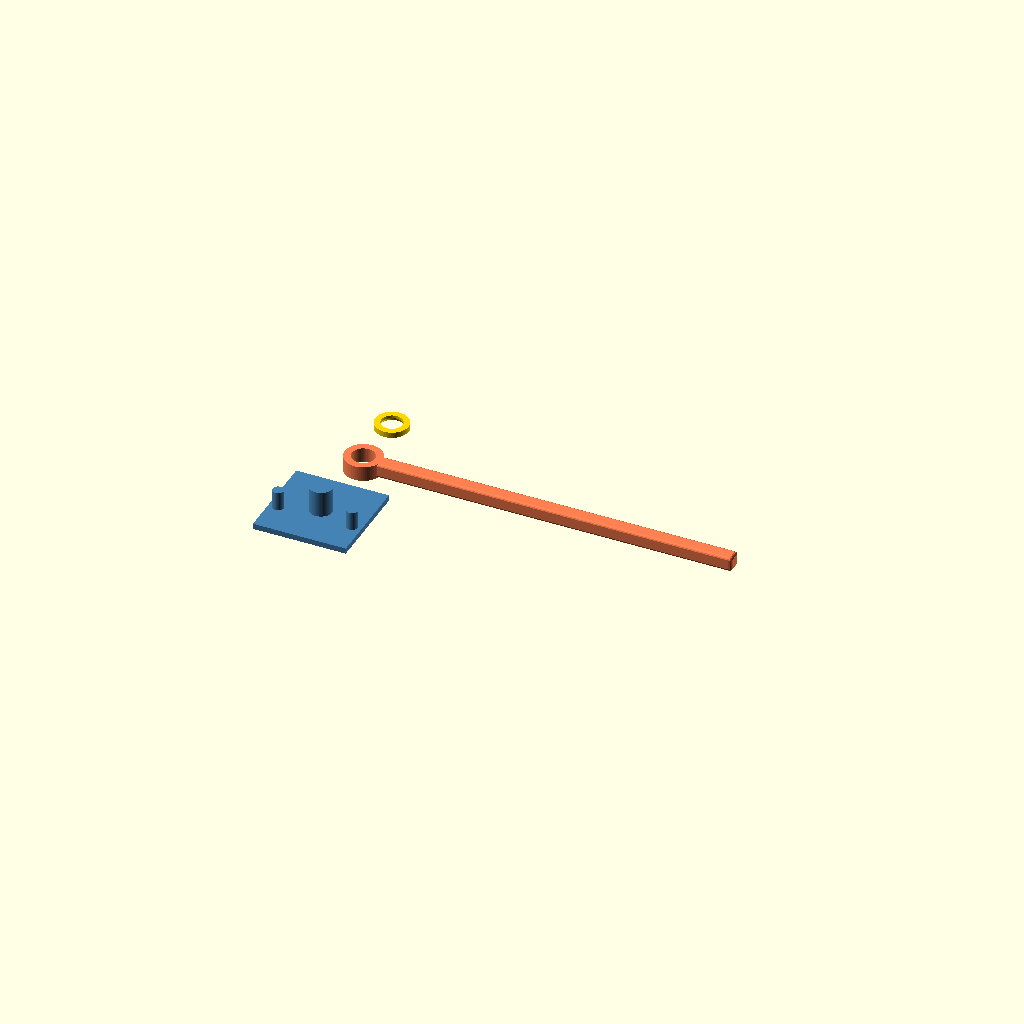
Cell 1: rendered with the file's own defaults.
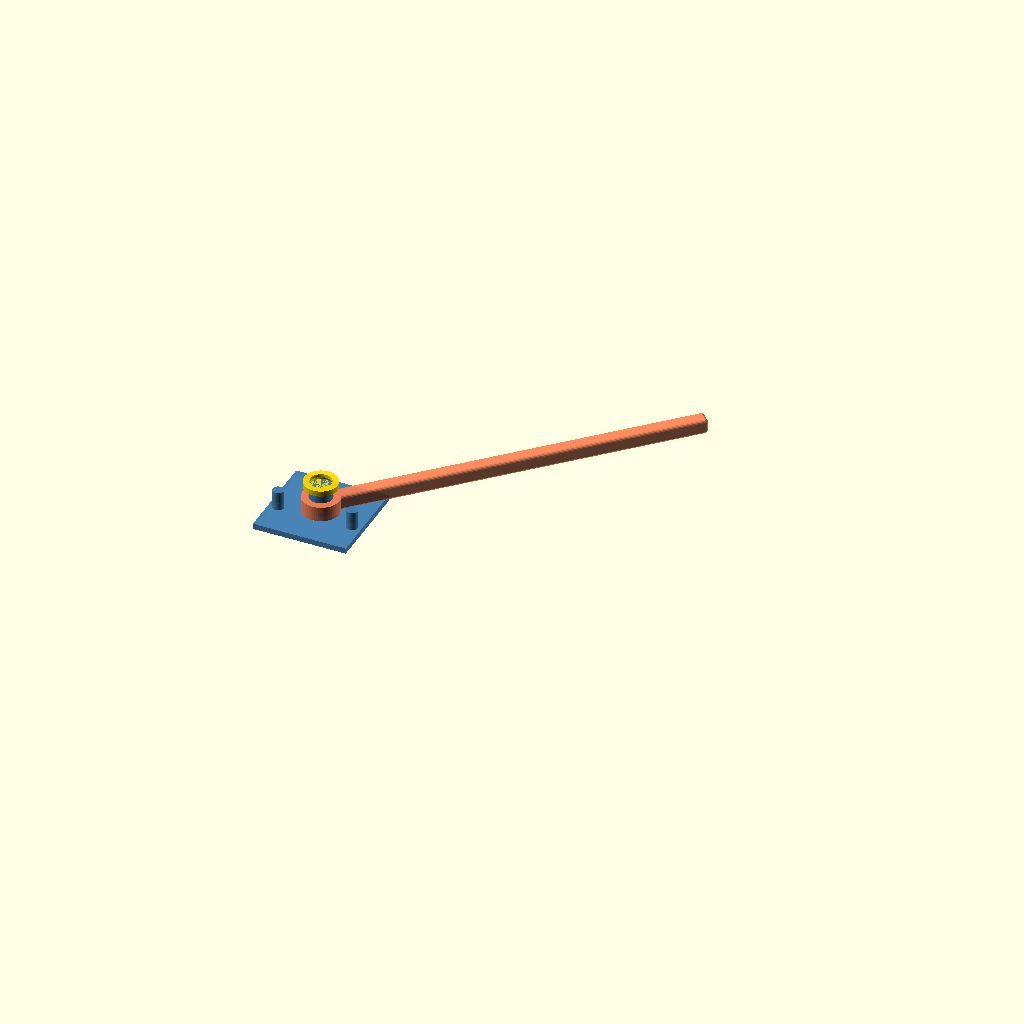
Cell 2: show_assembly = true (everything else at default).
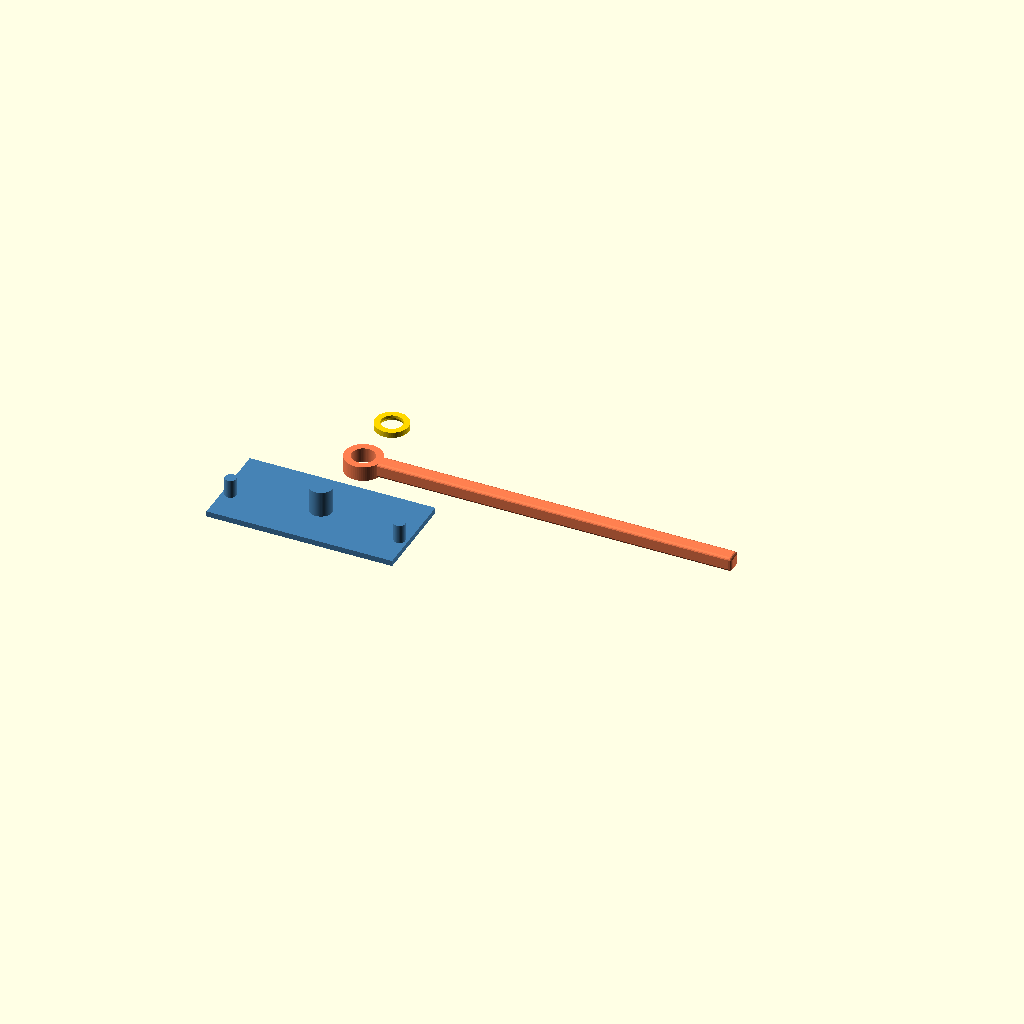
Cell 3: the same model with base_length = 100.
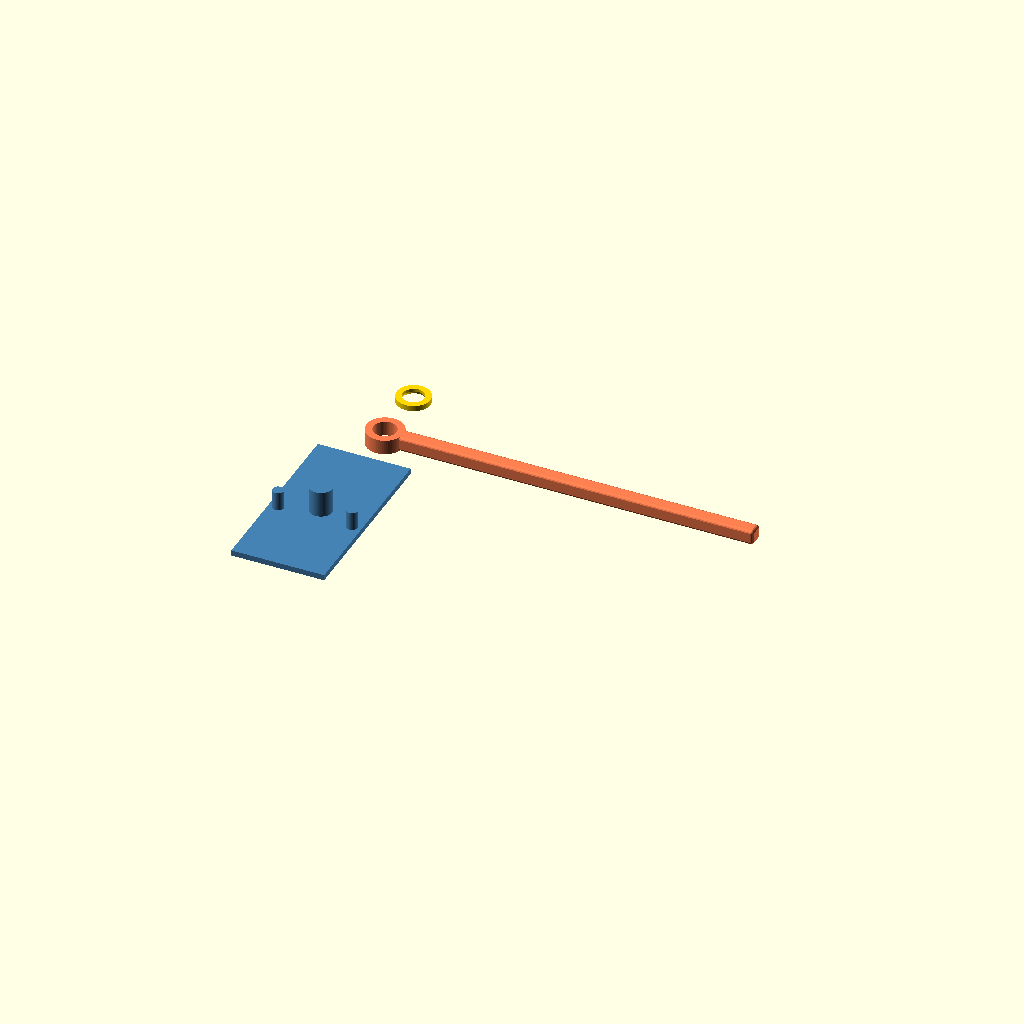
Cell 4 — base_width set to 100, the other parameters unchanged.
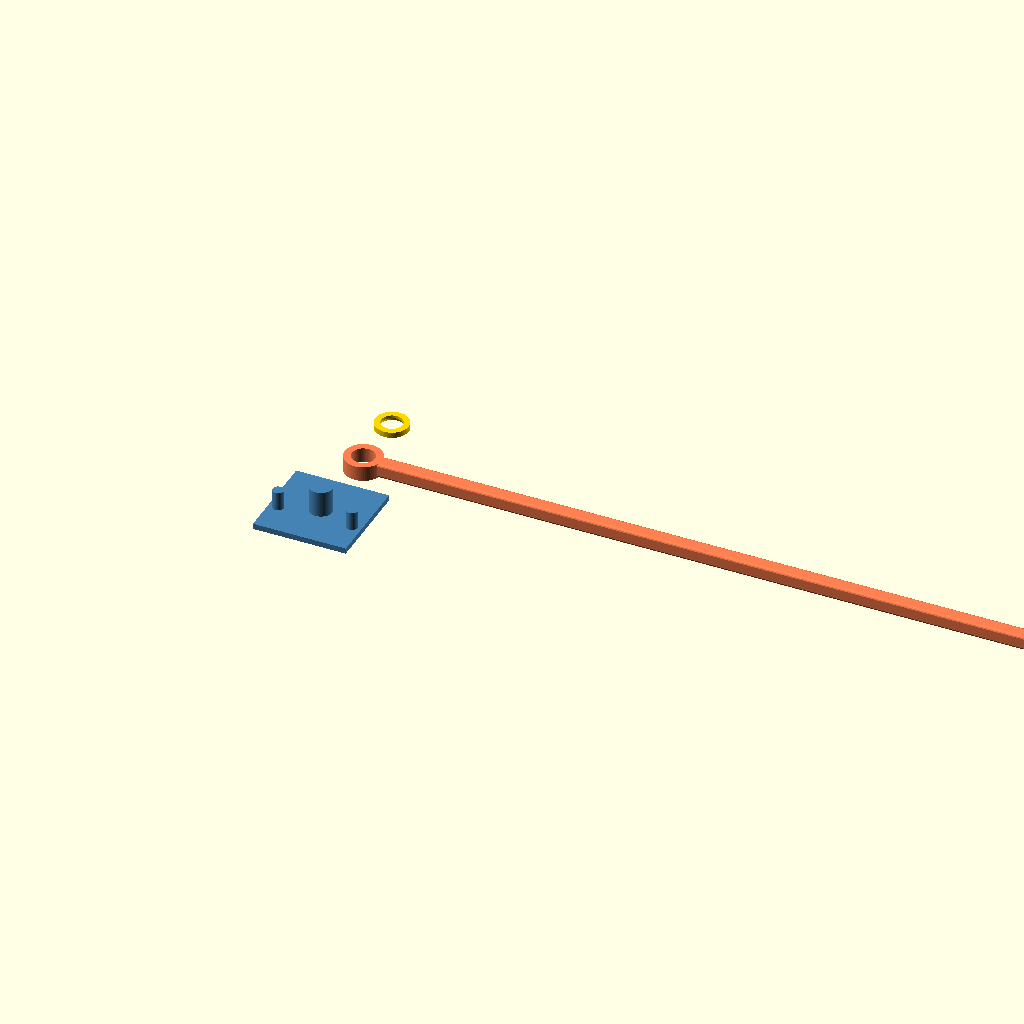
Cell 5 — rod_length set to 400, the other parameters unchanged.
All cells are drawn from one camera (rotation 55°, 0°, 25°, orthographic, colour scheme Cornfield), so only the parameter changes between them.
Source of the model, rotating_bracket/rotating_bracket.scad:
// ============================================================
//  旋转支架装置 — Rotating Bracket
//  参数化 OpenSCAD 模型
//  分件打印：底座（含轴+限位杆）/ 旋转杆 / 压扣盖
// ============================================================

// ===== 参数定义 =====

// 底座参数
base_length = 50;       // mm  底座长度（X 轴）
base_width  = 50;       // mm  底座宽度（Y 轴）
base_height = 3;        // mm  底座厚度

// 旋转杆参数
rod_length   = 200;     // mm  旋转杆总长度
rod_diameter = 8;       // mm  旋转杆截面边长

// 中心轴参数
center_shaft_d = 12;    // mm  轴直径
center_shaft_h = 14;    // mm  轴高度（轴 hub_h + cap_h 余量）

// 限位杆参数
limit_rod_d  = 6;       // mm  限位杆直径
limit_rod_h  = 10;      // mm  限位杆高度（与 hub 齐平即可）

// 配合参数
bore_clearance = 0.2;   // mm  轴孔旋转间隙（单边）
cap_press_fit  = 0.25;  // mm  压扣盖过盈量（单边，压紧用）
cap_h          = 3;     // mm  压扣盖厚度
$fn            = 64;

// 预览参数
preview_angle = 45;     // °   装配预览时旋转杆的角度（0–180）
show_assembly = false;   // true=装配预览 / false=打印排版

// ===== 辅助模块 =====

// 圆角长方体（所有 8 个角均圆化）
//   lx：X 方向长度（从 x=0 延伸到 x=lx）
//   ly/lz：Y/Z 方向宽度（关于原点对称）
//   r：圆角半径
module rounded_cuboid(lx, ly, lz, r) {
    hull() {
        for (xi = [r, lx - r])
        for (yi = [-ly/2 + r, ly/2 - r])
        for (zi = [-lz/2 + r, lz/2 - r])
            translate([xi, yi, zi])
                sphere(r = r, $fn = 16);
    }
}

// ===== 内部派生尺寸 =====

// 限位杆中心到底座中心的距离（不超出底座边界）
_limit_r = min(rod_length / 2,
               base_length / 2 - limit_rod_d / 2 - 1);

// 限位角（自动计算）：使旋转杆恰好停在水平位置（0° 和 180°）
//   _stop_angle = atan((rod_diameter/2 + limit_rod_d/2) / _limit_r)
//   限位杆1 在 -_stop_angle   → 挡住杆在 0°（+X 水平）时的 -Y 边缘
//   限位杆2 在 180°-_stop_angle → 挡住杆在 180°（-X 水平）时的 +Y 边缘
_stop_angle = atan((rod_diameter / 2 + limit_rod_d / 2) / _limit_r);

// 旋转杆套孔内径（单边 bore_clearance 间隙，旋转顺滑）
_rod_bore_d = center_shaft_d + 2 * bore_clearance;

// ============================================================
// ===== 模块定义 =====
// ============================================================

// ------------------------------------------------------------
// 底座平板（无孔，一体化底座的基础）
// ------------------------------------------------------------
module base() {
    cube([base_length, base_width, base_height], center = true);
}

// ------------------------------------------------------------
// 中心轴
//   纯圆柱销，与底座一体，旋转杆套在其上
//   压扣盖从顶端压入固定旋转杆
// ------------------------------------------------------------
module center_shaft() {
    cylinder(d = center_shaft_d, h = center_shaft_h);
}

// ------------------------------------------------------------
// 限位杆（单根）
//   从底座顶面直接生长，无插入段
// ------------------------------------------------------------
module single_limit_rod() {
    cylinder(d = limit_rod_d, h = limit_rod_h);
}

// ------------------------------------------------------------
// 两根限位杆（组合）
//   对称布置在 ±stop_angle 处
// ------------------------------------------------------------
module limit_rods() {
    // 两根限位杆均在 0°–180° 行程范围的外侧：
    //   杆1 在 -_stop_angle      → 0°（+X 水平）的 CW 外侧
    //   杆2 在 180°+_stop_angle  → 180°（-X 水平）的 CCW 外侧
    for (a = [-_stop_angle, 180 + _stop_angle]) {
        translate([
            _limit_r * cos(a),
            _limit_r * sin(a),
            0
        ])
            single_limit_rod();
    }
}

// ------------------------------------------------------------
// 压扣盖
//   从顶端压入中心轴，固定旋转杆防止脱落
//   内孔过盈 cap_press_fit mm（单边），需用力按压到位
//   底部倒角引导对准
// ------------------------------------------------------------
module retaining_cap() {
    cap_outer_d = center_shaft_d + 6;              // 外径，足以覆盖 hub 孔
    cap_inner_d = center_shaft_d - 2 * cap_press_fit;  // 过盈内孔

    difference() {
        cylinder(d = cap_outer_d, h = cap_h);
        // 过盈压配孔
        translate([0, 0, -0.1])
            cylinder(d = cap_inner_d, h = cap_h + 0.2);
        // 底部引导倒角（便于对准轴顶）
        translate([0, 0, -0.1])
            cylinder(d1 = center_shaft_d + 0.6, d2 = cap_inner_d,
                     h = min(1.5, cap_h * 0.5));
    }
}

// ------------------------------------------------------------
// 旋转杆
//   单侧延伸的圆角长方体杆，hub 端套住中心轴，绕 Z 轴旋转
//   杆从 hub 边缘向 +X 方向单向延伸 rod_length
//   截面为圆角正方形（rod_diameter × rod_diameter）
// ------------------------------------------------------------
module rotating_rod() {
    hub_d    = center_shaft_d + 8;           // hub 外径（包裹中心轴）
    hub_h    = rod_diameter;                 // hub 高度 = 杆截面高度，平躺打印不悬空
    r_corner = max(1.0, rod_diameter * 0.2); // 圆角半径

    // 杆体从 hub 内部开始，与 hub 有充分重叠，保证 union 连成一体
    rod_body_x = hub_d / 2 - rod_diameter;  // 向 hub 内延伸一个杆宽
    rod_body_l = rod_length - rod_body_x;   // 延伸到 x = rod_length 处

    difference() {
        union() {
            // 中心套筒（圆柱）
            cylinder(d = hub_d, h = hub_h, center = true);

            // 单侧圆角长方体杆（从 hub 内部向 +X 延伸，保证与 hub 充分重叠）
            translate([rod_body_x, 0, 0])
                rounded_cuboid(
                    rod_body_l,
                    rod_diameter,
                    rod_diameter,
                    r_corner
                );
        }

        // 套孔：贯穿整个 hub 高度
        cylinder(d = _rod_bore_d, h = hub_h + 0.2, center = true);
    }
}

// ============================================================
// ===== 一体化底座模块 =====
// ============================================================

// base_unit() — 底座 + 中心轴 + 限位杆 三合一实体
//   全部从底面 Z=0 生长，一次打印成型，无需组装
module base_unit() {
    union() {
        // 底座平板（以底面 Z=0 为基准）
        translate([0, 0, base_height / 2])
            base();

        // 中心轴：从底座顶面向上生长
        translate([0, 0, base_height])
            center_shaft();

        // 两根限位杆：从底座顶面向上生长
        translate([0, 0, base_height])
            limit_rods();
    }
}

// ============================================================
// ===== 装配模块 =====
// ============================================================

// assembly() — 预览完整装配状态（含压扣盖）
//   angle → 旋转杆预览角度
module assembly(angle = 0) {
    hub_h = rod_diameter;  // 与 rotating_rod 内保持一致

    // 一体化底座（含中心轴与限位杆）
    color("SteelBlue", 0.9)
        base_unit();

    // 旋转杆：hub 底面落在底座顶面，hub 以中心 Z 轴对称
    rod_z = base_height + hub_h / 2;
    translate([0, 0, rod_z])
        rotate([0, 0, angle])
            color("Coral", 0.9)
                rotating_rod();

    // 压扣盖：压在轴顶
    translate([0, 0, base_height + center_shaft_h])
        color("Gold", 0.9)
            retaining_cap();
}

// ============================================================
// ===== 打印排版模块 =====
// ============================================================

// print_parts() — 3 件平铺，全部无悬空，直接切片
//   件1（左）：底座+轴+限位杆一体
//   件2（右）：旋转杆（平躺，hub 侧面接触床面）
//   件3（右上）：压扣盖（平躺）
module print_parts() {
    gap = 20;

    // 件1：底座一体件（底面朝下）
    color("SteelBlue")
        base_unit();

    // 件2：旋转杆（hub 中心居中，杆向 +X 延伸，平躺打印）
    translate([0, base_width / 2 + rod_diameter / 2 + gap, 0])
        color("Coral")
            rotating_rod();

    // 件3：压扣盖（平躺，置于件2旁侧）
    cap_outer_d = center_shaft_d + 6;
    translate([0, base_width / 2 + rod_diameter + cap_outer_d / 2 + gap * 2, 0])
        color("Gold")
            retaining_cap();
}

// ============================================================
// ===== 执行入口 =====
// ============================================================

if (show_assembly) {
    assembly(angle = preview_angle);
} else {
    print_parts();
}

// ============================================================
// ===== 快速测试：取消注释以单独预览某个模块 =====
// ============================================================
// base_unit();
// rotating_rod();
// retaining_cap();
// assembly(angle = 45);
// print_parts();
Parameter table extracted from the source (name, type, default, range or options):
base_length: number, default 50
base_width: number, default 50
base_height: number, default 3
rod_length: number, default 200
rod_diameter: number, default 8
center_shaft_d: number, default 12
center_shaft_h: number, default 14
limit_rod_d: number, default 6
limit_rod_h: number, default 10
bore_clearance: number, default 0.2
cap_press_fit: number, default 0.25
cap_h: number, default 3
preview_angle: number, default 45
show_assembly: bool, default false
